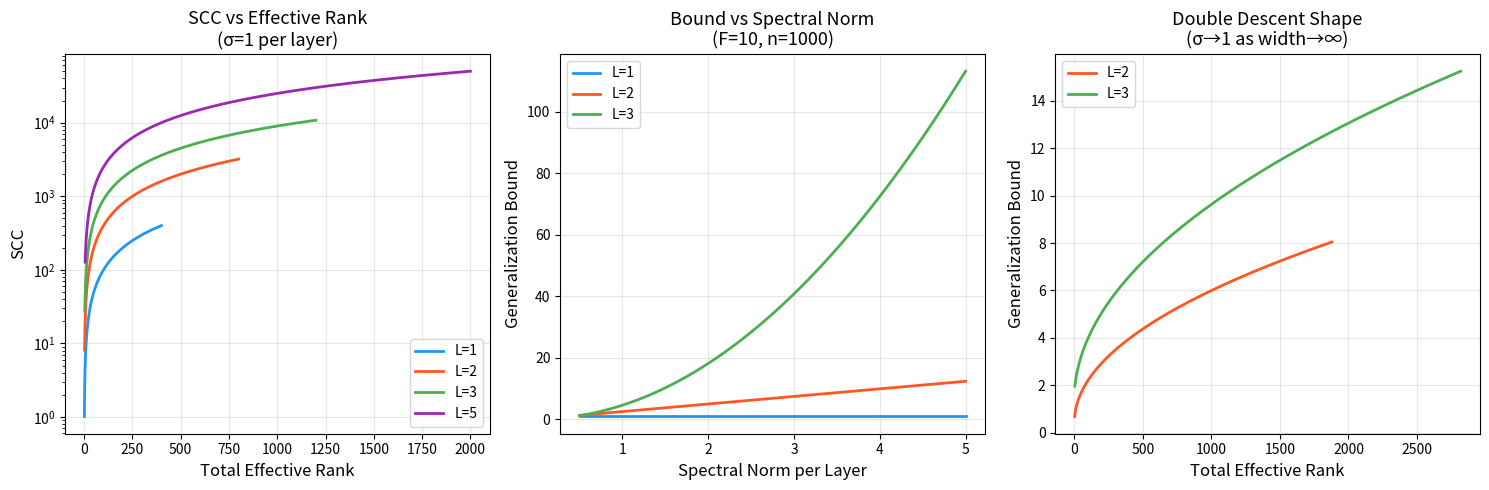

Generate this figure with matplotlib:
"""
Visualization: Double Descent in SCC Bounds

Shows how the SCC generalization bound can be non-monotone in effective rank,
demonstrating the algebraic core of the double descent phenomenon.
"""

import math
import matplotlib
matplotlib.use('Agg')
import matplotlib.pyplot as plt
import numpy as np


def spectral_compression_complexity(depth, spectral_norms, frobenius_norms, margin):
    """Compute SCC given layer-wise norms."""
    L = depth
    eff_ranks = [(f/s)**2 for s, f in zip(spectral_norms, frobenius_norms)]
    R_eff = sum(eff_ranks)
    C_spec = 1.0
    for s in spectral_norms:
        C_spec *= s
    C_spec /= margin
    return L**2 * R_eff * C_spec**2


def scc_bound(scc_val, n, delta):
    """Compute sqrt(SCC * log(2n)/n + log(1/delta)/n)."""
    inner = scc_val * math.log(2*n) / n + math.log(1/delta) / n
    return math.sqrt(max(0, inner))


def main():
    gamma = 1.0
    n = 1000
    delta = 0.05

    # Vary the Frobenius norm (controls effective rank) for different depths
    frob_values = np.linspace(1.01, 20, 200)

    fig, axes = plt.subplots(1, 3, figsize=(15, 5))

    # Plot 1: SCC vs effective rank for different depths
    ax = axes[0]
    for L, color in [(1, '#2196F3'), (2, '#FF5722'), (3, '#4CAF50'), (5, '#9C27B0')]:
        sigma = 1.0  # spectral norm = 1 (orthogonal)
        sccs = []
        eff_ranks = []
        for F in frob_values:
            eff_ranks.append(L * (F/sigma)**2)
            scc_val = spectral_compression_complexity(
                L, [sigma]*L, [F]*L, gamma)
            sccs.append(scc_val)
        ax.plot(eff_ranks, sccs, color=color, linewidth=2, label=f'L={L}')

    ax.set_xlabel('Total Effective Rank', fontsize=12)
    ax.set_ylabel('SCC', fontsize=12)
    ax.set_title('SCC vs Effective Rank\n(σ=1 per layer)', fontsize=13)
    ax.legend(fontsize=10)
    ax.set_yscale('log')
    ax.grid(True, alpha=0.3)

    # Plot 2: Double descent witness - varying spectral norm with fixed rank
    ax = axes[1]
    sigma_values = np.linspace(0.5, 5, 200)
    for L, color in [(1, '#2196F3'), (2, '#FF5722'), (3, '#4CAF50')]:
        F = 10.0
        bounds = []
        for sigma in sigma_values:
            scc_val = spectral_compression_complexity(
                L, [sigma]*L, [F]*L, gamma)
            bounds.append(scc_bound(scc_val, n, delta))
        ax.plot(sigma_values, bounds, color=color, linewidth=2, label=f'L={L}')

    ax.set_xlabel('Spectral Norm per Layer', fontsize=12)
    ax.set_ylabel('Generalization Bound', fontsize=12)
    ax.set_title(f'Bound vs Spectral Norm\n(F=10, n={n})', fontsize=13)
    ax.legend(fontsize=10)
    ax.grid(True, alpha=0.3)

    # Plot 3: The actual double descent shape
    ax = axes[2]
    # Simulate: as width increases, effective rank increases but spectral norm decreases
    widths = np.logspace(0.5, 3, 200)
    for L, color in [(2, '#FF5722'), (3, '#4CAF50')]:
        bounds = []
        eff_ranks_plot = []
        for w in widths:
            # Model: sigma ~ 1 + 1/sqrt(w), F ~ sqrt(w)
            sigma = 1 + 1/math.sqrt(w)
            F = math.sqrt(w)
            if F < sigma:
                F = sigma + 0.01
            scc_val = spectral_compression_complexity(
                L, [sigma]*L, [F]*L, gamma)
            bounds.append(scc_bound(scc_val, n, delta))
            eff_ranks_plot.append(L * (F/sigma)**2)
        ax.plot(eff_ranks_plot, bounds, color=color, linewidth=2, label=f'L={L}')

    ax.set_xlabel('Total Effective Rank', fontsize=12)
    ax.set_ylabel('Generalization Bound', fontsize=12)
    ax.set_title('Double Descent Shape\n(σ→1 as width→∞)', fontsize=13)
    ax.legend(fontsize=10)
    ax.grid(True, alpha=0.3)

    plt.tight_layout()
    plt.savefig('viz_double_descent.png', dpi=150, bbox_inches='tight')
    plt.close()
    print("Saved viz_double_descent.png")


if __name__ == "__main__":
    main()
